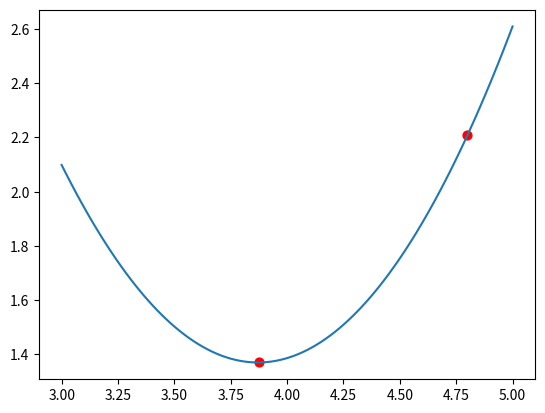

Reproduce this figure in Python.
import numpy as np
import math
import matplotlib.pyplot as plt

def func(x):
    return (x - 4) ** 2 + math.log(x)

def grad(x):
    return 2 * (x - 4) + 1 / x

def hess(x):
    return 2 - 1 / (x ** 2)

def newton_method(func, grad, hess, x_0, tolerance=1e-5, max_iter=100):
    x_k = x_0

    for k in range(max_iter):
        f_k = func(x_k)
        plt.scatter(x_k, f_k, color='red', s=40)

        g_k = grad(x_k)
        h_k = hess(x_k)
        print('iteration ', k + 1)
        print('function ', f_k)
        print('point ', x_k)
        print('first d ', g_k)
        print('second d ', h_k)

        if g_k == 0:
            print(k + 1, 'iteration count')
            return x_k  # Stop execution


        d_k = -g_k / h_k  # Newton's step
        print('newton step ', d_k)
        x_k += d_k

        # Check stopping criterion
        if math.fabs(grad(x_k)) < tolerance:
            print(k + 1, 'iteration count')
            return x_k

    return x_k

# Set initial guess
x_initial = 4.8

# Run Newton's method
x_min = newton_method(func, grad, hess, x_initial)
print("Minimum point: ", x_min)
print("Minimum value: ", func(x_min))

xx = np.linspace(3.0, 5.0, 100)
yy = []

for i in range(len(xx)):
    yy.append(func(xx[i]))


plt.plot(xx, yy)
plt.show()

